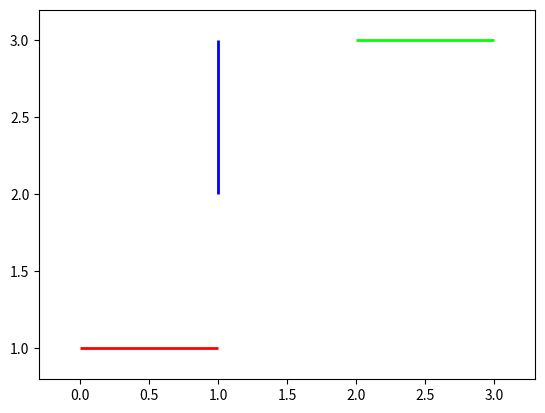

The script that saved this image:
import matplotlib.pyplot as plt
import numpy as np
import pylab as pl
from matplotlib import collections  as mc

if __name__ == '__main__':
    lines = [[(0, 1), (1, 1)], [(2, 3), (3, 3)], [(1, 2), (1, 3)]]
    c = np.array([(1, 0, 0, 1), (0, 1, 0, 1), (0, 0, 1, 1)])

    lc = mc.LineCollection(lines, colors=c, linewidths=2)
    fig, ax = pl.subplots()
    ax.add_collection(lc)
    ax.autoscale()
    ax.margins(0.1)

    plt.show()